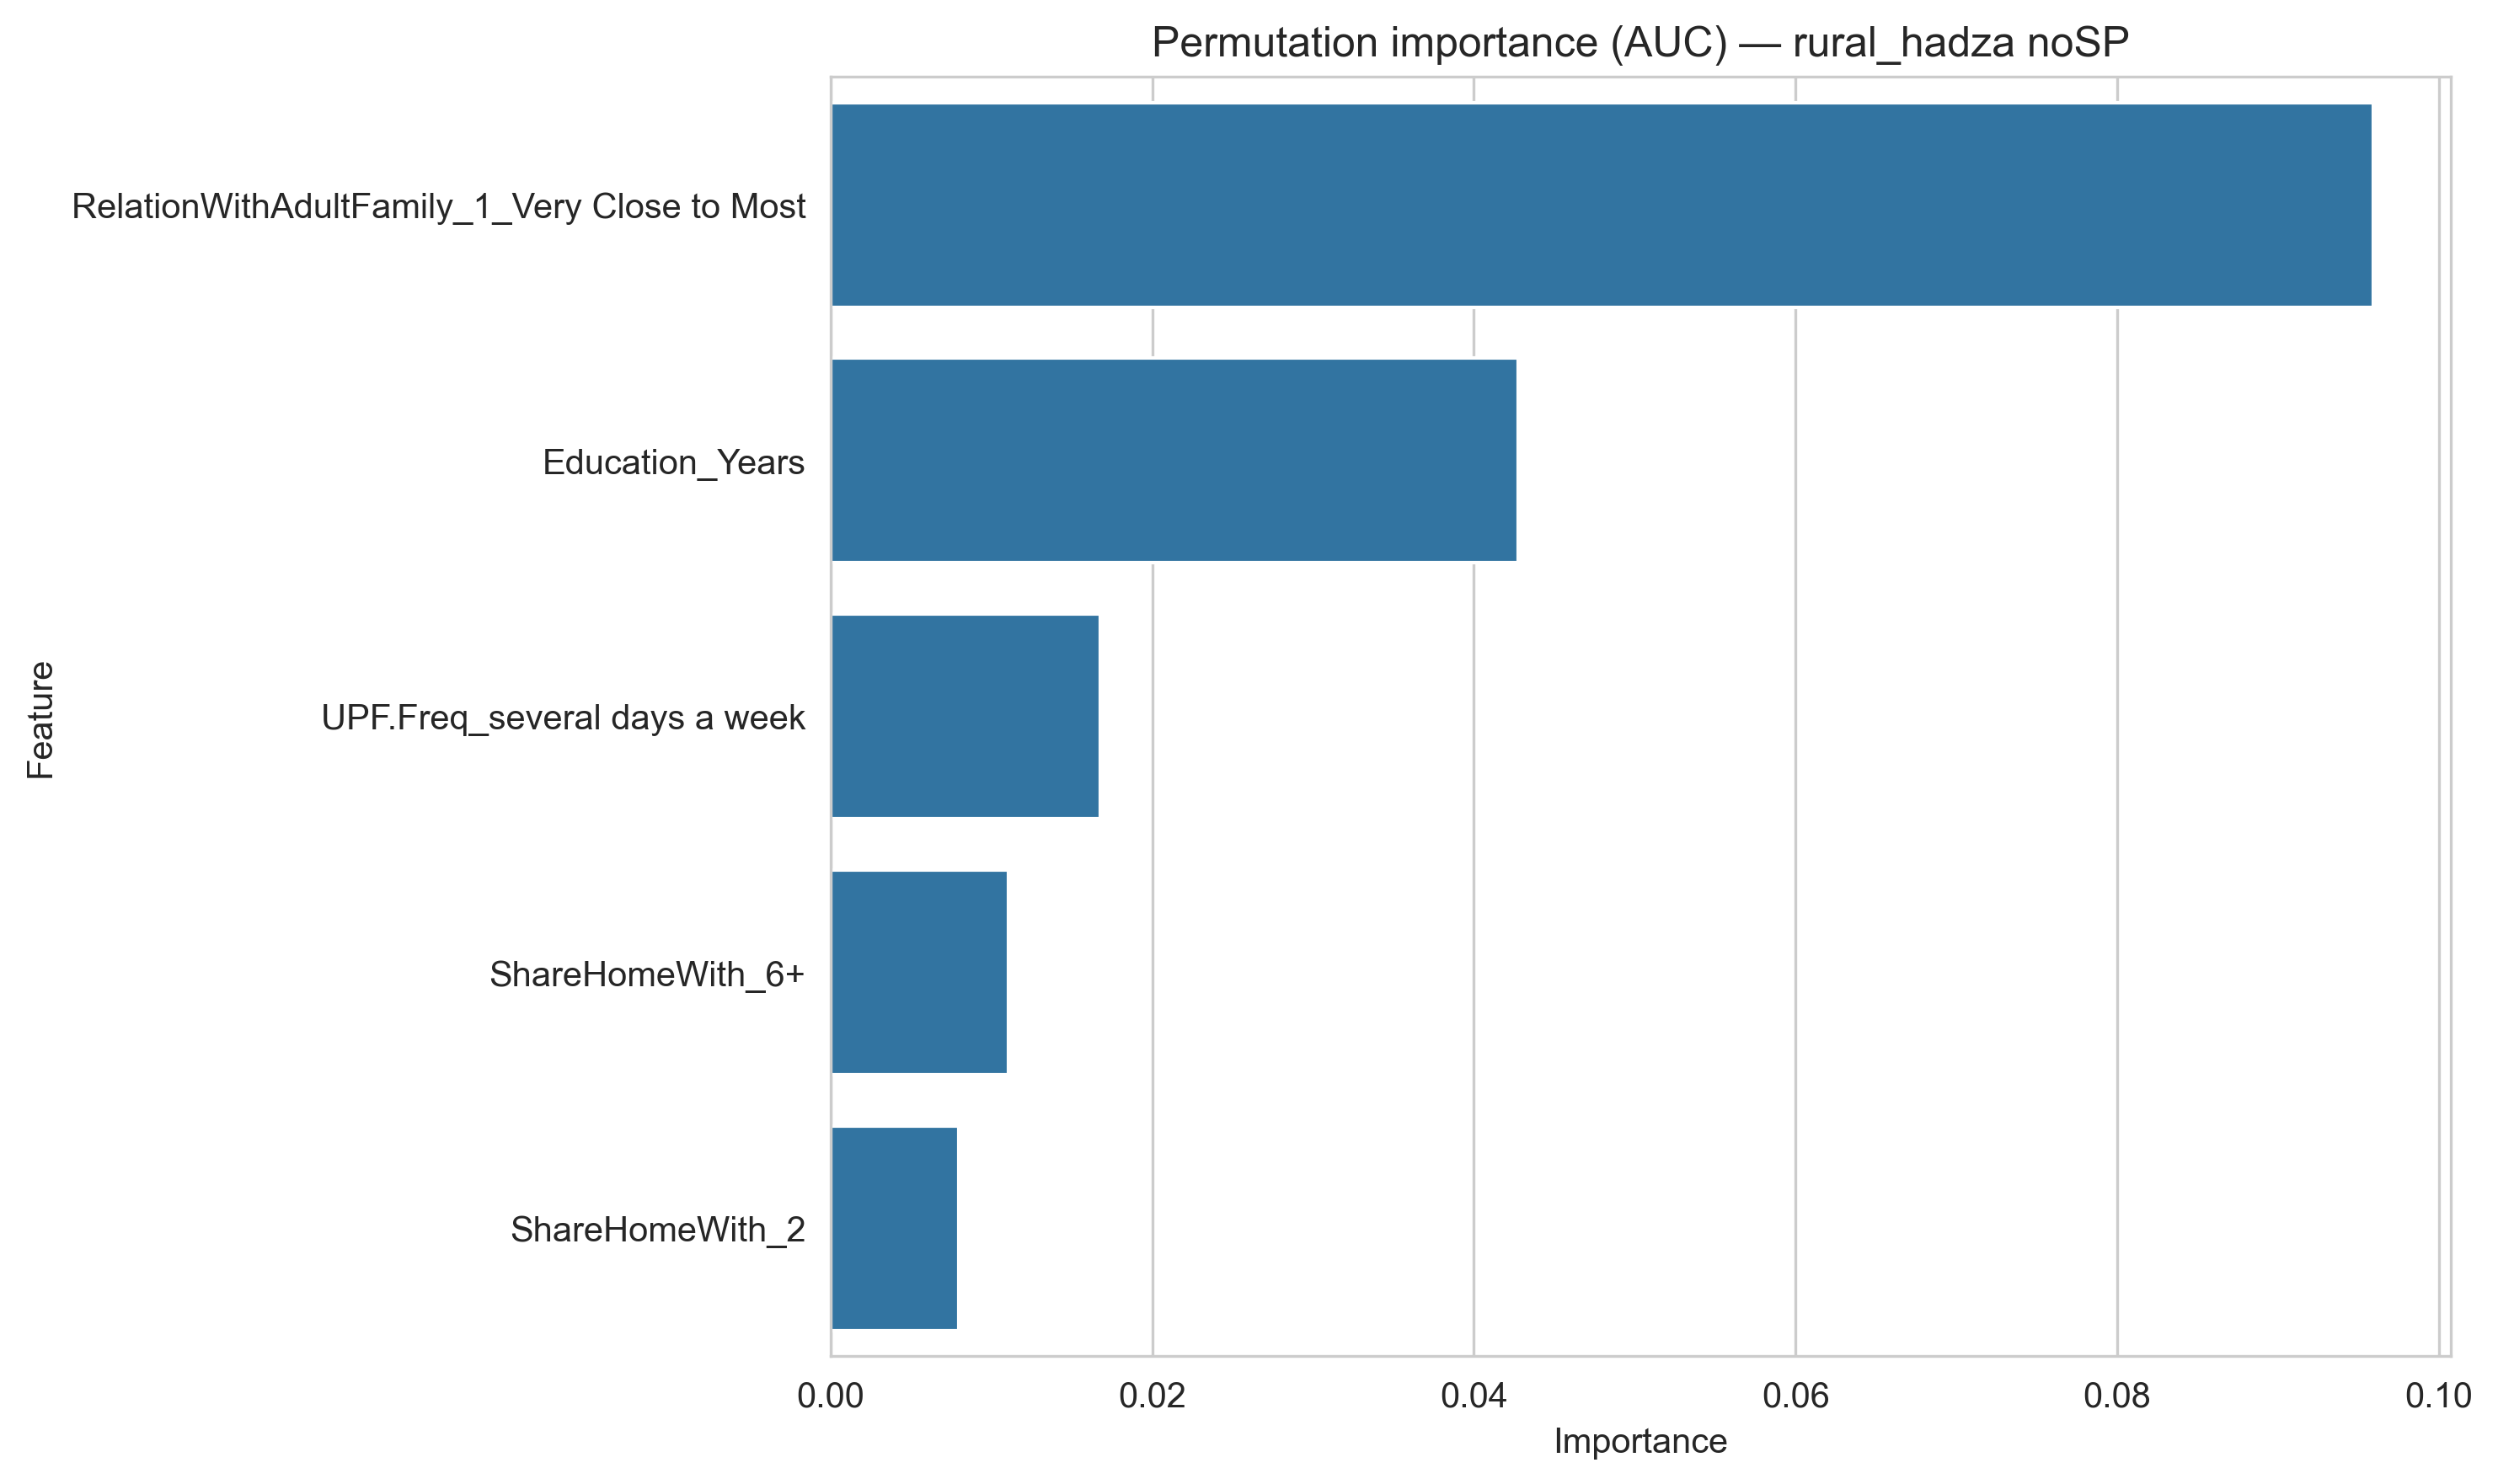

The table this chart was drawn from, first rows:
Feature, Importance
RelationWithAdultFamily_1_Very Close to …, 0.09594
Education_Years, 0.04274
UPF.Freq_several days a week, 0.01675
ShareHomeWith_6+, 0.01107
ShareHomeWith_2, 0.007995
Exercise.Freq_several days a week, 0.007587
RelationWithAdultFamily_4_Dont Get Along, 0.007226
Exercise.Freq_rarely/never, 0.007115
UPF.Freq_several times a day, 0.006513
RelationWithAdultFamily_5_Dont Have Fami…, 0.005798
ShareHomeWith_5, 0.00569
ShareHomeWith_1, 0.002786
ShareHomeWith_4, 0.001615
Exercise.Freq_once a day, 0.0008816
ShareHomeWith_Missing, 0.0008221
Exercise.Freq_Missing, 0.000555
UPF.Freq_a few times a month, 0.0003709
RelationWithAdultFamily_Missing, 0.0001744
UPF.Freq_once a day, 0.0001218
UPF.Freq_Missing, -0.0006519
RelationWithAdultFamily_2_Very Close to …, -0.0008207
RelationWithAdultFamily_6_Prefer Not to …, -0.001331
ShareHomeWith_0, -0.001604
RelationWithAdultFamily_3_Not Close, -0.005892
ShareHomeWith_3, -0.006144
Exercise.Freq_a few times a month, -0.01077
UPF.Freq_rarely/never, -0.01627
